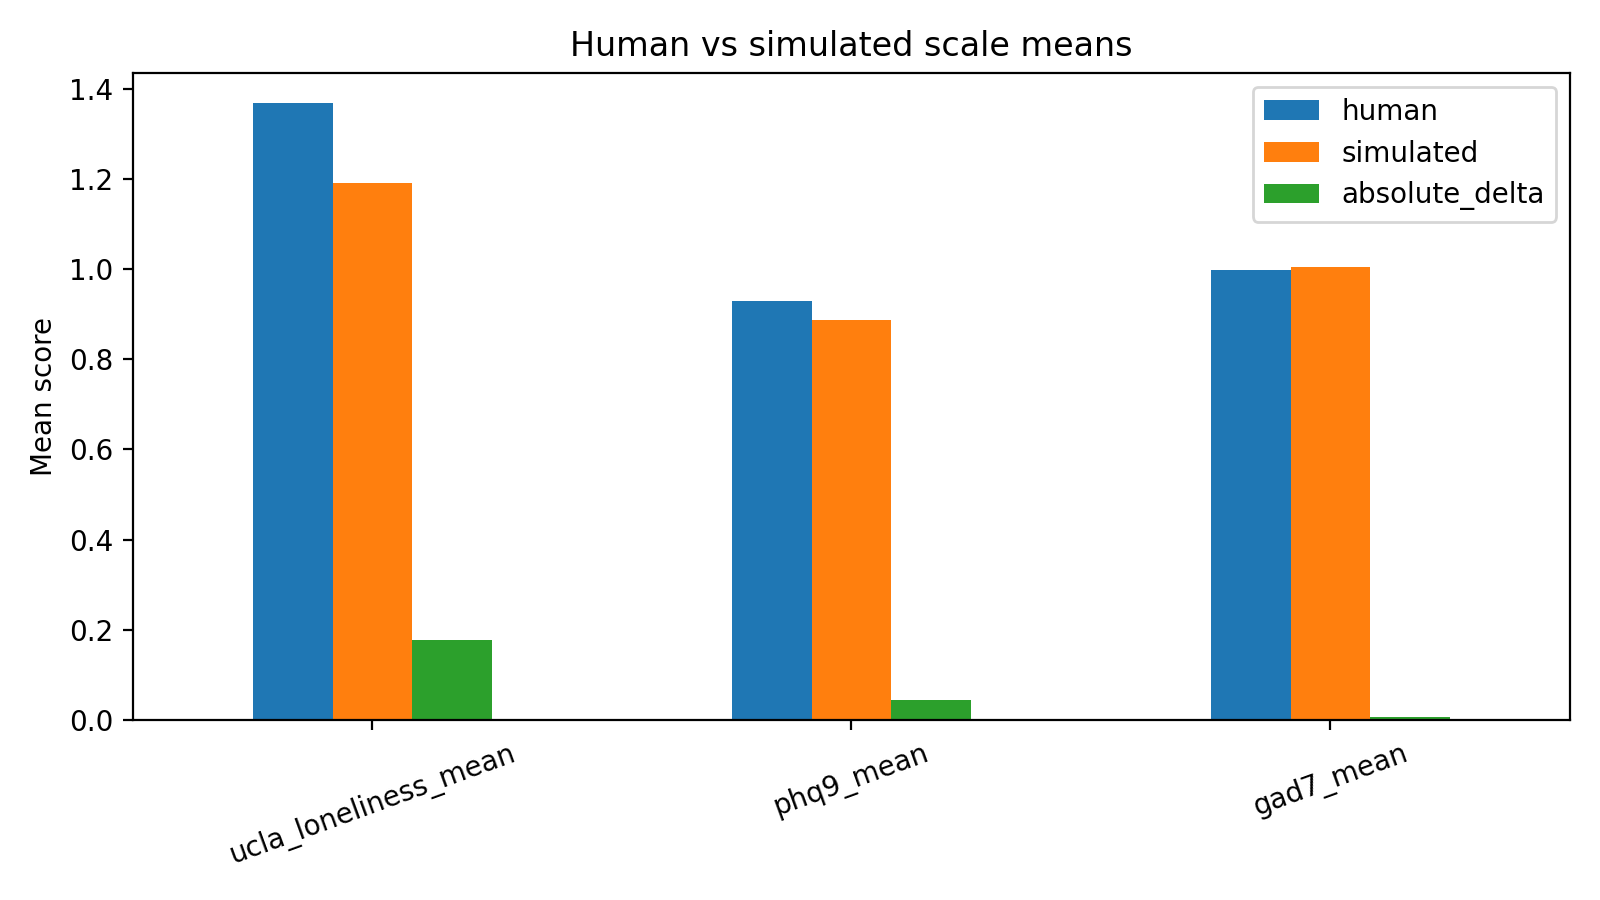

The file beside this chart, header and first rows:
scale, human, simulated, absolute_delta
ucla_loneliness_mean, 1.367, 1.191, 0.1766
phq9_mean, 0.9292, 0.8861, 0.04306
gad7_mean, 0.9982, 1.004, 0.005357
